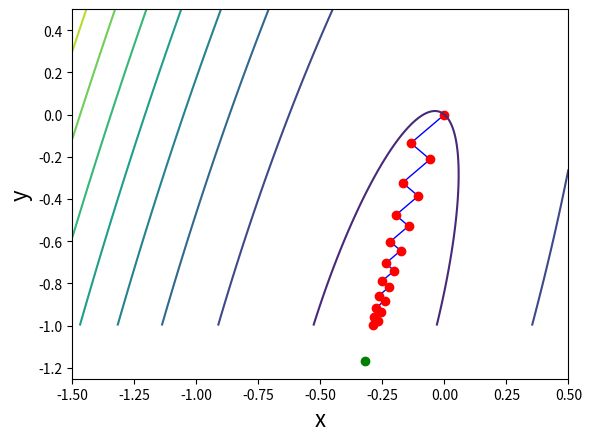

Python code for this plot:
import numpy as np
import matplotlib.pyplot as plt
from numpy.linalg import norm,solve,qr
import numpy.random as random

def create_rand_pd_matrix(d,s):

    # set random seed
    random.seed(s)

    # size of the matrix
    n = len(d)

    # get a random rotation matrix
    Q,r = qr(random.random((n,n)))

    # apply the transformation
    d_ = np.diag(d)
    A = Q.dot(d_.dot(Q))

    return A

test = 2

if test == 1: # example from the book
    Q = np.diag([1,5,25])
    c = np.array([-1,-1,-1])
    x0 = np.array([0,0,0])
    n = 217

elif test == 2: # cond(Q) is large
    d = np.array([1,25])
    s = 3525
    Q = create_rand_pd_matrix(d,s)
    c = np.array([-1,-1])
    x0 = np.array([0,0])
    n = 20

elif test == 3: # cond(Q) is smallish
    d = np.array([1,2])
    s = 3243
    Q = create_rand_pd_matrix(d,s)
    c = np.array([-1,-1])
    x0 = np.array([0,0])
    n = 20

elif test == 4: # cond(Q) = 1
    Q = np.diag([5,5])
    c = np.array([-1,-1])
    x0 = np.array([0,0])
    n = 5

# optimal solution
x_opt = solve(Q,c)

# check if this is a 2d problem for plotting
if len(Q) == 2:
    n2flag = True
else:
    n2flaf = False

# setup figure
if n2flag:
    fig,ax = plt.subplots(1)
    ax.set_xlabel('x',fontsize = 16)
    ax.set_ylabel('y',fontsize = 16)

# assign initial point
x = x0

# initialize
f = n*[None]

# go through each iteration
for k in range(n):

    # store old value
    xold = x

    # compute current function value
    if k < 20:
        f[k] = x.dot(Q.dot(x))/2 - c.dot(x)

    # steepest-descent direction
    p = -(Q.dot(x) - c)

    # norm of the gradient
    norm_g = norm(Q.dot(x) - c)
    print('norm(g) = {}'.format(norm_g))

    # exact line search
    alpha = p.dot(p)/(p.dot(Q.dot(p)))

    # next point
    x = x + alpha*p

    # plot if 2 dimensional
    if n2flag:

        # plot line between old and new point
        ax.plot([xold[0],x[0]],[xold[1],x[1]],'-b',linewidth = 1)

        # plot current point
        ax.plot(xold[0],xold[1],'.r',markersize = 12)

# plot if it is a two dimensional problem
if n2flag:

    # create grid
    N = 1000

    x = np.linspace(-1.5,0.5,N)
    y = np.linspace(-1,0.5,N)

    X,Y = np.meshgrid(x,y)

    X = X.reshape([N*N,])
    Y = Y.reshape([N*N,])
    C = np.zeros((N*N,))

    for k in range(N*N):
        x = np.array([X[k],Y[k]])
        C[k] = x.dot(Q.dot(x))/2 - c.dot(x)

    # reshape
    X = np.reshape(X,(N,N),order = 'F')
    Y = np.reshape(Y,(N,N),order = 'F')
    C = np.reshape(C,(N,N),order = 'F')

    ax.contour(X,Y,C)

    ax.plot(x_opt[0],x_opt[1],'.g',markersize = 12)

    plt.show()